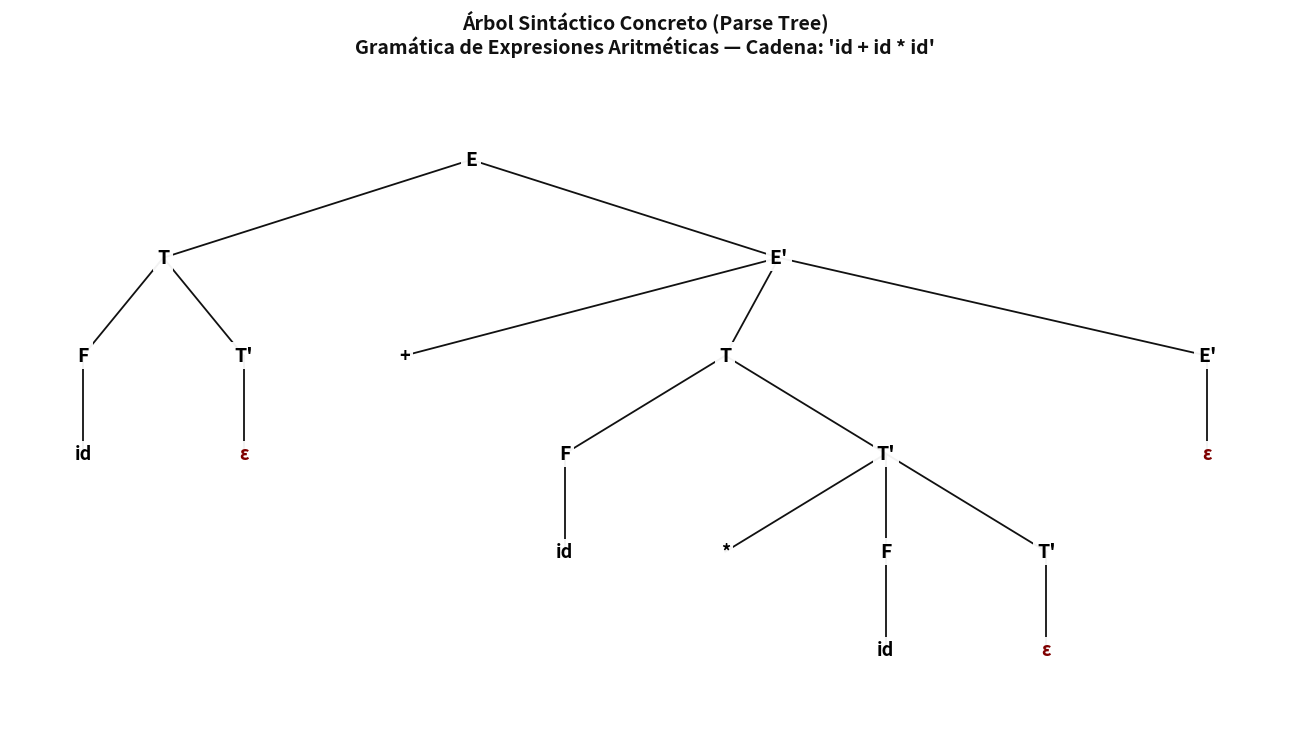
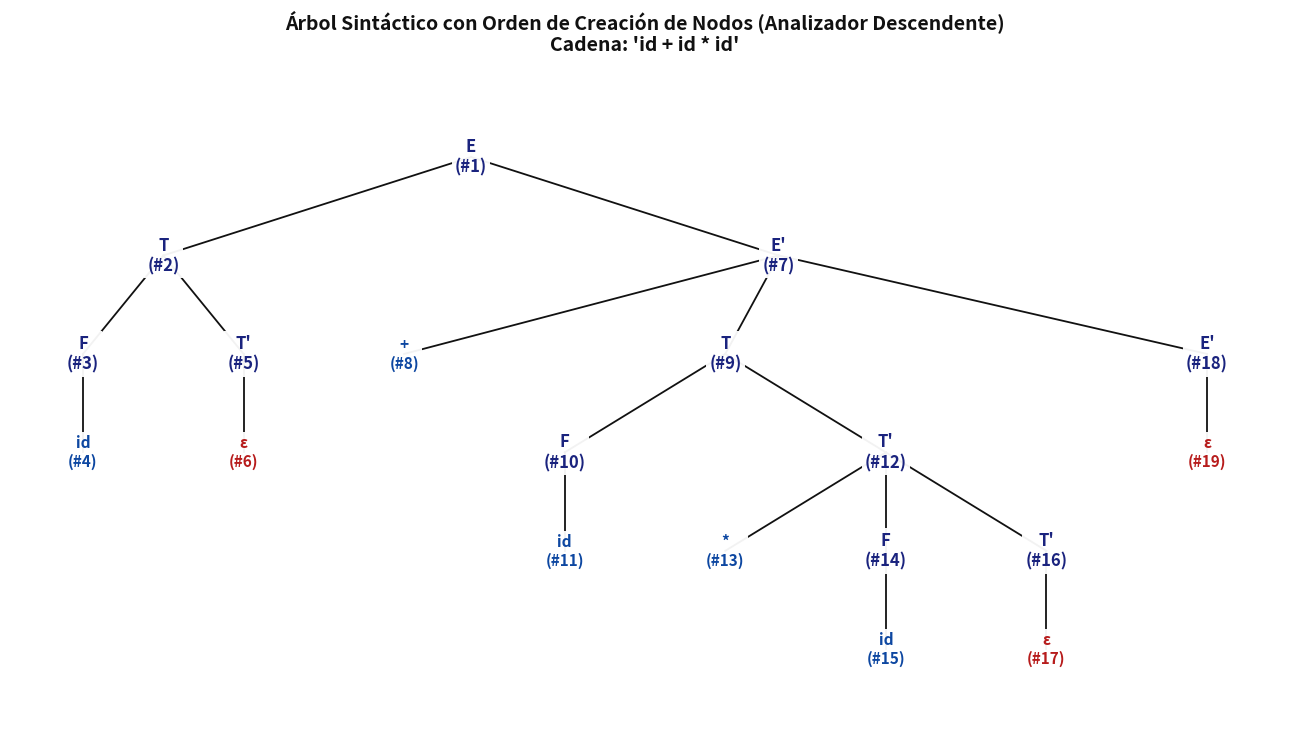

Write Python code to recreate these figures, in order.
#!/usr/bin/env python3

import sys
import os

# Asegurar codificación UTF-8 en consola para símbolos como ε y tildes
if hasattr(sys.stdout, 'reconfigure'):
    try:
        sys.stdout.reconfigure(encoding='utf-8')
        sys.stderr.reconfigure(encoding='utf-8')
    except Exception:
        pass

from collections import deque
from dataclasses import dataclass, field
from enum import Enum
from typing import List, Optional, Dict, Any
import matplotlib.pyplot as plt


class NodeType(Enum):
    NON_TERMINAL = "No Terminal"
    TERMINAL = "Terminal"
    EPSILON = "Producción Vacía (ε)"


@dataclass
class SyntaxTreeNode:
    symbol: str
    node_type: NodeType
    creation_id: int
    children: List['SyntaxTreeNode'] = field(default_factory=list)
    depth: int = 0
    x: float = 0.0
    y: float = 0.0

    def add_child(self, child: 'SyntaxTreeNode'):
        self.children.append(child)

    def is_leaf(self) -> bool:
        return len(self.children) == 0

    def __repr__(self):
        return f"{self.symbol}(#{self.creation_id})"


class TopDownParser:
    """
    Simulador de Analizador Sintáctico Descendente Predictivo Recursivo (LL(1)).
    Construye el árbol de análisis sintáctico registrando paso a paso la regla
    aplicada y numerando cada nodo en el momento exacto de su creación.
    """

    def __init__(self, tokens: List[str]):
        self.tokens = tokens + ["$"]  # Marcador de fin de cadena
        self.pos = 0
        self.node_counter = 0
        self.steps_log: List[Dict[str, Any]] = []

    def current_token(self) -> str:
        return self.tokens[self.pos]

    def _next_node_id(self) -> int:
        self.node_counter += 1
        return self.node_counter

    def parse(self) -> SyntaxTreeNode:
        self.steps_log.append({
            "paso": len(self.steps_log) + 1,
            "accion": "Inicio del análisis descendente",
            "simbolo": "E",
            "lookahead": self.current_token(),
            "regla": "Inicio en símbolo inicial E"
        })
        root = self._parse_E()
        if self.current_token() == "$":
            self.steps_log.append({
                "paso": len(self.steps_log) + 1,
                "accion": "Fin exitoso",
                "simbolo": "$",
                "lookahead": "$",
                "regla": "Cadena completamente consumida y aceptada."
            })
        else:
            raise SyntaxError(f"Error de sintaxis: token no esperado '{self.current_token()}' al final.")
        return root

    def _match(self, expected_token: str) -> SyntaxTreeNode:
        tok = self.current_token()
        if tok == expected_token:
            node_id = self._next_node_id()
            node = SyntaxTreeNode(symbol=tok, node_type=NodeType.TERMINAL, creation_id=node_id)
            self.steps_log.append({
                "paso": len(self.steps_log) + 1,
                "accion": "Match terminal",
                "simbolo": tok,
                "lookahead": tok,
                "regla": f"Consumir terminal '{tok}' (Nodo #{node_id})"
            })
            self.pos += 1
            return node
        else:
            raise SyntaxError(f"Error sintáctico: Se esperaba '{expected_token}', pero se encontró '{tok}'")

    def _parse_E(self) -> SyntaxTreeNode:
        node_id = self._next_node_id()
        node = SyntaxTreeNode(symbol="E", node_type=NodeType.NON_TERMINAL, creation_id=node_id)
        tok = self.current_token()

        if tok in ["id", "("]:
            self.steps_log.append({
                "paso": len(self.steps_log) + 1,
                "accion": "Expandir no terminal",
                "simbolo": "E",
                "lookahead": tok,
                "regla": f"E -> T E' (Nodo #{node_id})"
            })
            node.add_child(self._parse_T())
            node.add_child(self._parse_E_prime())
            return node
        else:
            raise SyntaxError(f"Error en E con lookahead '{tok}'")

    def _parse_E_prime(self) -> SyntaxTreeNode:
        node_id = self._next_node_id()
        node = SyntaxTreeNode(symbol="E'", node_type=NodeType.NON_TERMINAL, creation_id=node_id)
        tok = self.current_token()

        if tok == "+":
            self.steps_log.append({
                "paso": len(self.steps_log) + 1,
                "accion": "Expandir no terminal",
                "simbolo": "E'",
                "lookahead": tok,
                "regla": f"E' -> + T E' (Nodo #{node_id})"
            })
            node.add_child(self._match("+"))
            node.add_child(self._parse_T())
            node.add_child(self._parse_E_prime())
            return node
        elif tok in [")", "$"]:
            self.steps_log.append({
                "paso": len(self.steps_log) + 1,
                "accion": "Expandir a ε",
                "simbolo": "E'",
                "lookahead": tok,
                "regla": f"E' -> ε (por Follow(E')={{$, )}}) (Nodo #{node_id})"
            })
            eps_id = self._next_node_id()
            eps_node = SyntaxTreeNode(symbol="ε", node_type=NodeType.EPSILON, creation_id=eps_id)
            node.add_child(eps_node)
            return node
        else:
            raise SyntaxError(f"Error en E' con lookahead '{tok}'")

    def _parse_T(self) -> SyntaxTreeNode:
        node_id = self._next_node_id()
        node = SyntaxTreeNode(symbol="T", node_type=NodeType.NON_TERMINAL, creation_id=node_id)
        tok = self.current_token()

        if tok in ["id", "("]:
            self.steps_log.append({
                "paso": len(self.steps_log) + 1,
                "accion": "Expandir no terminal",
                "simbolo": "T",
                "lookahead": tok,
                "regla": f"T -> F T' (Nodo #{node_id})"
            })
            node.add_child(self._parse_F())
            node.add_child(self._parse_T_prime())
            return node
        else:
            raise SyntaxError(f"Error en T con lookahead '{tok}'")

    def _parse_T_prime(self) -> SyntaxTreeNode:
        node_id = self._next_node_id()
        node = SyntaxTreeNode(symbol="T'", node_type=NodeType.NON_TERMINAL, creation_id=node_id)
        tok = self.current_token()

        if tok == "*":
            self.steps_log.append({
                "paso": len(self.steps_log) + 1,
                "accion": "Expandir no terminal",
                "simbolo": "T'",
                "lookahead": tok,
                "regla": f"T' -> * F T' (Nodo #{node_id})"
            })
            node.add_child(self._match("*"))
            node.add_child(self._parse_F())
            node.add_child(self._parse_T_prime())
            return node
        elif tok in ["+", ")", "$"]:
            self.steps_log.append({
                "paso": len(self.steps_log) + 1,
                "accion": "Expandir a ε",
                "simbolo": "T'",
                "lookahead": tok,
                "regla": f"T' -> ε (por Follow(T')={{+, $, )}}) (Nodo #{node_id})"
            })
            eps_id = self._next_node_id()
            eps_node = SyntaxTreeNode(symbol="ε", node_type=NodeType.EPSILON, creation_id=eps_id)
            node.add_child(eps_node)
            return node
        else:
            raise SyntaxError(f"Error en T' con lookahead '{tok}'")

    def _parse_F(self) -> SyntaxTreeNode:
        node_id = self._next_node_id()
        node = SyntaxTreeNode(symbol="F", node_type=NodeType.NON_TERMINAL, creation_id=node_id)
        tok = self.current_token()

        if tok == "id":
            self.steps_log.append({
                "paso": len(self.steps_log) + 1,
                "accion": "Expandir no terminal",
                "simbolo": "F",
                "lookahead": tok,
                "regla": f"F -> id (Nodo #{node_id})"
            })
            node.add_child(self._match("id"))
            return node
        elif tok == "(":
            self.steps_log.append({
                "paso": len(self.steps_log) + 1,
                "accion": "Expandir no terminal",
                "simbolo": "F",
                "lookahead": tok,
                "regla": f"F -> ( E ) (Nodo #{node_id})"
            })
            node.add_child(self._match("("))
            node.add_child(self._parse_E())
            node.add_child(self._match(")"))
            return node
        else:
            raise SyntaxError(f"Error en F con lookahead '{tok}'")


# Algoritmos de Recorrido: DFS Preorden, DFS Postorden y BFS

def dfs_preorden(node: SyntaxTreeNode) -> List[SyntaxTreeNode]:
    """
    Recorrido en profundidad DFS Preorden:
    1. Visita la raíz (nodo actual).
    2. Recorre recursivamente cada subárbol hijo de izquierda a derecha.
    """
    result = [node]
    for child in node.children:
        result.extend(dfs_preorden(child))
    return result


def dfs_postorden(node: SyntaxTreeNode) -> List[SyntaxTreeNode]:
    """
    Recorrido en profundidad DFS Postorden:
    1. Recorre recursivamente cada subárbol hijo de izquierda a derecha.
    2. Visita la raíz (nodo actual).
    """
    result = []
    for child in node.children:
        result.extend(dfs_postorden(child))
    result.append(node)
    return result


def bfs_niveles(root: SyntaxTreeNode) -> Dict[int, List[SyntaxTreeNode]]:
    """
    Recorrido en anchura BFS utilizando una cola (FIFO):
    Visita los nodos nivel por nivel, agrupándolos según su distancia a la raíz.
    """
    levels: Dict[int, List[SyntaxTreeNode]] = {}
    queue = deque([(root, 0)])

    while queue:
        node, level = queue.popleft()
        node.depth = level
        if level not in levels:
            levels[level] = []
        levels[level].append(node)

        for child in node.children:
            queue.append((child, level + 1))

    return levels


# Algoritmo de Análisis Estructural del Árbol Sintáctico (Punto 5.7


def analizar_arbol_sintactico(node: Optional[SyntaxTreeNode]) -> Dict[str, int]:
    """
    Algoritmo recursivo en una sola pasada (O(N)) que computa:
    - Cantidad de nodos terminales
    - Cantidad de nodos no terminales
    - Cantidad de producciones vacías ε
    - Altura del árbol sintáctico (máxima distancia en aristas desde la raíz a una hoja)
    - Niveles totales del árbol (altura + 1)
    """
    if node is None:
        return {
            "terminales": 0,
            "no_terminales": 0,
            "epsilons": 0,
            "altura_aristas": -1,
            "niveles_nodos": 0
        }

    if node.node_type == NodeType.EPSILON:
        return {
            "terminales": 0,
            "no_terminales": 0,
            "epsilons": 1,
            "altura_aristas": 0,
            "niveles_nodos": 1
        }
    elif node.node_type == NodeType.TERMINAL:
        return {
            "terminales": 1,
            "no_terminales": 0,
            "epsilons": 0,
            "altura_aristas": 0,
            "niveles_nodos": 1
        }
    else:
        # Nodo no terminal
        term = 0
        noterm = 1  # El propio nodo actual
        eps = 0
        max_h_aristas = -1

        for child in node.children:
            res = analizar_arbol_sintactico(child)
            term += res["terminales"]
            noterm += res["no_terminales"]
            eps += res["epsilons"]
            if res["altura_aristas"] > max_h_aristas:
                max_h_aristas = res["altura_aristas"]

        altura_aristas = max_h_aristas + 1
        return {
            "terminales": term,
            "no_terminales": noterm,
            "epsilons": eps,
            "altura_aristas": altura_aristas,
            "niveles_nodos": altura_aristas + 1
        }


# Asignación de Coordenadas y Generación de Diagramas (Estilo Referencia


def calcular_coordenadas(root: SyntaxTreeNode):
    """
    Asigna coordenadas (x, y) a cada nodo para que el árbol se dibuje de forma
    elegante y proporcional, idéntico al estilo sintáctico/lingüístico de referencia.
    - Las hojas se distribuyen uniformemente en el eje x de izquierda a derecha.
    - Cada nodo padre se ubica en el punto medio de sus hijos directos.
    - El eje y corresponde al nivel de profundidad del nodo (y = -profundidad).
    """
    # 1. Asignar niveles (y)
    bfs_niveles(root)

    # 2. Recolectar hojas en orden de aparición (inorden sintáctico)
    hojas = []
    def recolectar_hojas(u: SyntaxTreeNode):
        if u.is_leaf():
            hojas.append(u)
        else:
            for ch in u.children:
                recolectar_hojas(ch)

    recolectar_hojas(root)

    # Asignar coordenadas x a las hojas espaciadas
    for i, hoja in enumerate(hojas):
        hoja.x = float(i * 2.2)

    # 3. Asignar coordenadas x a los nodos internos en postorden
    def asignar_x_padres(u: SyntaxTreeNode):
        for ch in u.children:
            asignar_x_padres(ch)
        if not u.is_leaf():
            u.x = sum(ch.x for ch in u.children) / len(u.children)
        u.y = -float(u.depth) * 1.5

    asignar_x_padres(root)


def generar_diagramas(root: SyntaxTreeNode, prefijo_salida: str = "arbol_sintactico"):
    calcular_coordenadas(root)

    todos_los_nodos = dfs_preorden(root)

    # Configuración de estilos visuales
    for con_numeracion in [False, True]:
        fig, ax = plt.subplots(figsize=(13, 7.5), dpi=300)
        ax.set_facecolor("white")
        fig.patch.set_facecolor("white")

        # Dibujar líneas de conexión padre-hijo (líneas rectas sólidas y limpias)
        for u in todos_los_nodos:
            for ch in u.children:
                ax.plot([u.x, ch.x], [u.y, ch.y],
                        color="#111111", linewidth=1.3, zorder=1)

        # Dibujar etiquetas de nodos
        for u in todos_los_nodos:
            if con_numeracion:
                # Mostrar símbolo y número de creación
                if u.node_type == NodeType.TERMINAL:
                    texto = f"{u.symbol}\n(#{u.creation_id})"
                    color_texto = "#0d47a1"  # Azul oscuro elegante para terminales
                    peso = "bold"
                    tamano = 11
                elif u.node_type == NodeType.EPSILON:
                    texto = f"{u.symbol}\n(#{u.creation_id})"
                    color_texto = "#b71c1c"  # Rojo sobrio para epsilon
                    peso = "bold"
                    tamano = 11
                else:
                    texto = f"{u.symbol}\n(#{u.creation_id})"
                    color_texto = "#1a237e"  # No terminales
                    peso = "bold"
                    tamano = 12
            else:
                texto = u.symbol
                if u.node_type == NodeType.TERMINAL:
                    color_texto = "#000000"
                    peso = "bold"
                    tamano = 13
                elif u.node_type == NodeType.EPSILON:
                    color_texto = "#7f0000"
                    peso = "bold"
                    tamano = 13
                else:
                    color_texto = "#000000"
                    peso = "bold"
                    tamano = 14

            # Fondo blanco para evitar que las líneas se crucen con el texto
            ax.text(u.x, u.y, texto,
                    ha="center", va="center",
                    fontsize=tamano, fontweight=peso,
                    color=color_texto,
                    bbox=dict(boxstyle="square,pad=0.2", facecolor="white", edgecolor="none", alpha=0.95),
                    zorder=2)

        # Configurar límites y aspecto
        xs = [u.x for u in todos_los_nodos]
        ys = [u.y for u in todos_los_nodos]
        margin_x = 1.0
        margin_y = 1.2
        ax.set_xlim(min(xs) - margin_x, max(xs) + margin_x)
        ax.set_ylim(min(ys) - margin_y, max(ys) + margin_y)
        ax.axis("off")

        # Título elegante
        if con_numeracion:
            plt.title("Árbol Sintáctico con Orden de Creación de Nodos (Analizador Descendente)\nCadena: 'id + id * id'",
                      fontsize=14, fontweight="bold", pad=20, color="#111111")
            nombre_base = f"{prefijo_salida}_numerado"
        else:
            plt.title("Árbol Sintáctico Concreto (Parse Tree)\nGramática de Expresiones Aritméticas — Cadena: 'id + id * id'",
                      fontsize=14, fontweight="bold", pad=20, color="#111111")
            nombre_base = prefijo_salida

        plt.tight_layout()
        plt.savefig(f"{nombre_base}.png", dpi=300, facecolor="white")
        plt.savefig(f"{nombre_base}.svg", facecolor="white")
        plt.close()
        print(f" -> Diagrama generado: {nombre_base}.png y {nombre_base}.svg")


# Impresión del Árbol en Formato Jerárquico en Consol


def imprimir_arbol_consola(node: SyntaxTreeNode, prefijo: str = "", es_ultimo: bool = True):
    conector = "└── " if es_ultimo else "├── "
    tipo_str = f"[{node.node_type.value}]"
    print(f"{prefijo}{conector}{node.symbol} (Nodo #{node.creation_id}, Nivel {node.depth}) {tipo_str}")
    prefijo_hijo = prefijo + ("    " if es_ultimo else "│   ")
    for i, child in enumerate(node.children):
        imprimir_arbol_consola(child, prefijo_hijo, i == len(node.children) - 1)


# Programa Principa


def main():
    entrada_tokens = ["id", "+", "id", "*", "id"]
    print("=" * 80)
    print("RESOLUCIÓN PUNTO 5: APLICACIÓN AL ANÁLISIS SINTÁCTICO")
    print(f"Entrada analizada: {' '.join(entrada_tokens)}")
    print("=" * 80)

    # 1. Construcción paso a paso con el analizador descendente
    parser = TopDownParser(entrada_tokens)
    root = parser.parse()

    print("\n--- PASO A PASO DEL ANALIZADOR DESCENDENTE ---")
    for log in parser.steps_log:
        print(f"Paso {log['paso']:02d} | Lookahead: {log['lookahead']:<4} | Símbolo: {log['simbolo']:<3} | Regla: {log['regla']}")

    # 2. Asignar niveles mediante BFS
    niveles = bfs_niveles(root)

    print("\n--- ÁRBOL SINTÁCTICO ESTRUCTURADO EN CONSOLA ---")
    imprimir_arbol_consola(root)

    # 3. Recorridos
    preorden = dfs_preorden(root)
    postorden = dfs_postorden(root)

    print("\n--- RECORRIDOS SOBRE EL ÁRBOL SINTÁCTICO ---")
    print("1. DFS Preorden (Raíz -> Hijos Izq a Der):")
    print("   " + " -> ".join([f"{n.symbol}(#{n.creation_id})" for n in preorden]))

    print("\n2. DFS Postorden (Hijos Izq a Der -> Raíz):")
    print("   " + " -> ".join([f"{n.symbol}(#{n.creation_id})" for n in postorden]))

    print("\n3. BFS (Por Niveles):")
    for lvl in sorted(niveles.keys()):
        simbolos_lvl = [f"{n.symbol}(#{n.creation_id})" for n in niveles[lvl]]
        print(f"   Nivel {lvl}: {', '.join(simbolos_lvl)}")

    secuencia_bfs = []
    for lvl in sorted(niveles.keys()):
        secuencia_bfs.extend(niveles[lvl])
    print("   Secuencia completa BFS:")
    print("   " + " -> ".join([f"{n.symbol}(#{n.creation_id})" for n in secuencia_bfs]))

    # 4. Análisis estructural con el algoritmo del punto 5.7
    stats = analizar_arbol_sintactico(root)
    print("\n--- MÉTRICAS DEL ÁRBOL SINTÁCTICO (ALGORITMO 5.7) ---")
    print(f" - Total de nodos: {len(preorden)}")
    print(f" - Nodos no terminales: {stats['no_terminales']}")
    print(f" - Nodos terminales: {stats['terminales']}")
    print(f" - Producciones vacías (ε): {stats['epsilons']}")
    print(f" - Altura del árbol (aristas): {stats['altura_aristas']}")
    print(f" - Niveles totales de nodos: {stats['niveles_nodos']}")

    print("\n--- diagramas ---")
    generar_diagramas(root, "arbol_sintactico")
    print("\n¡Ejecución finalizada con éxito!")


if __name__ == "__main__":
    main()
